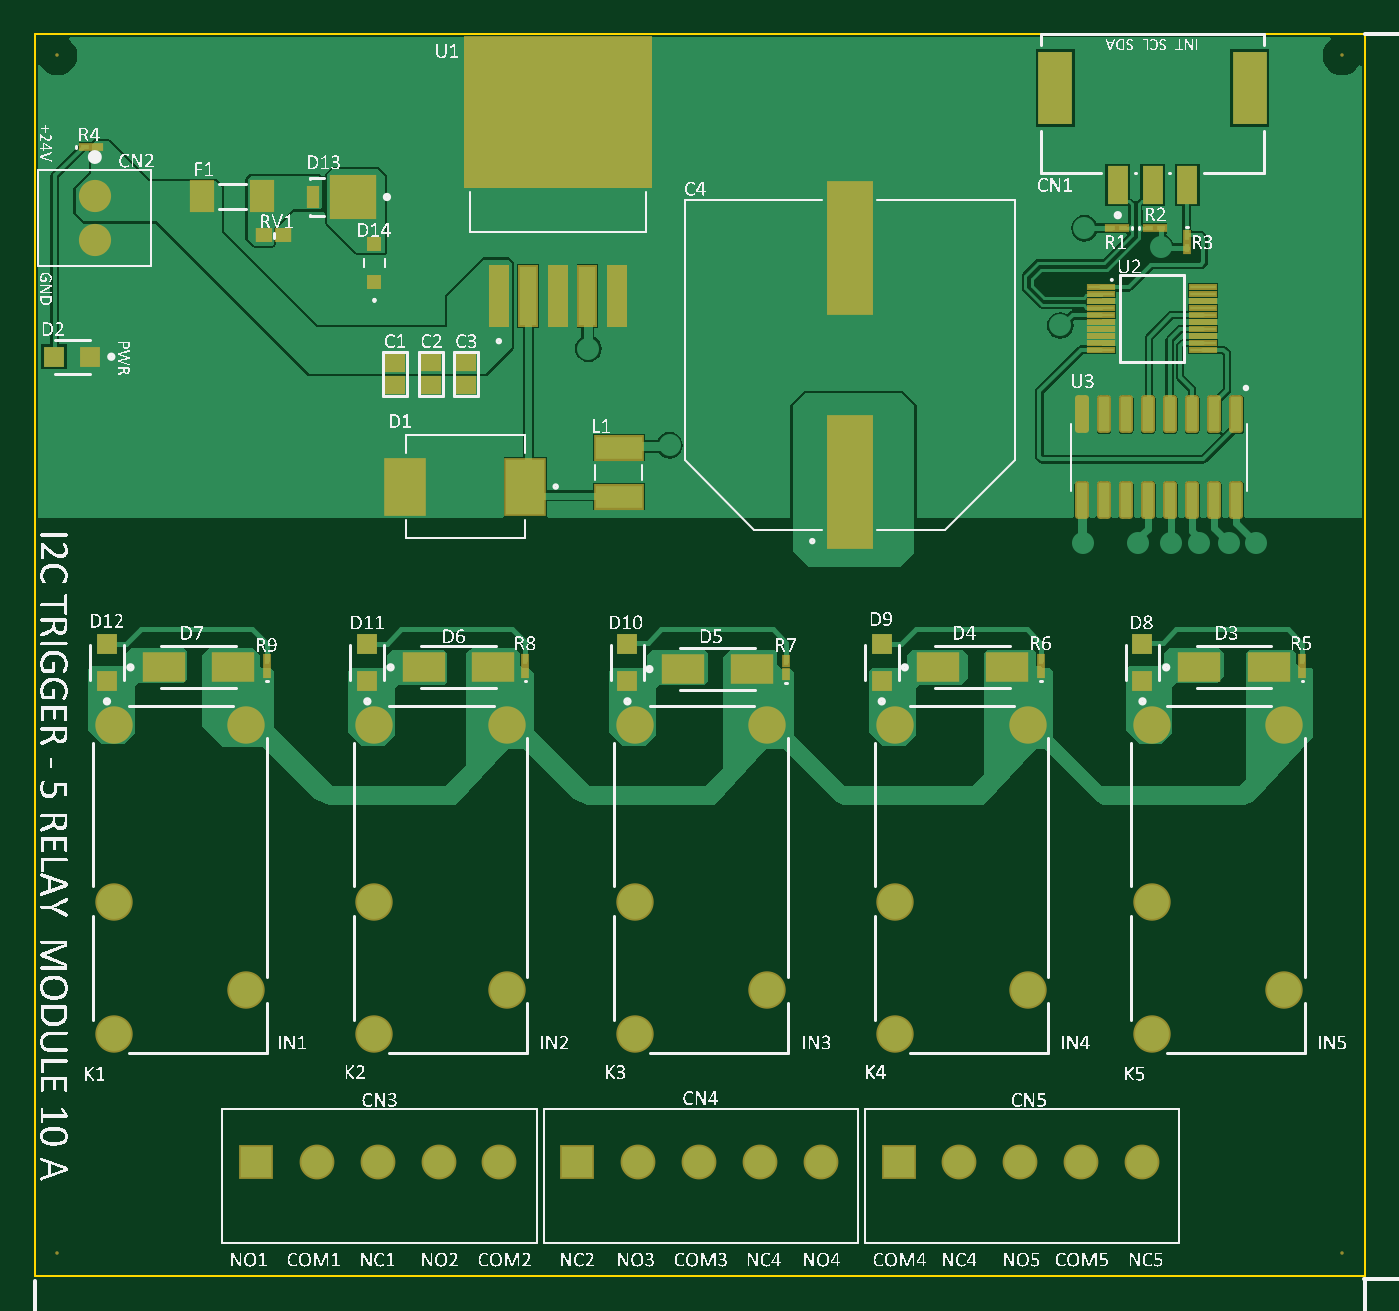
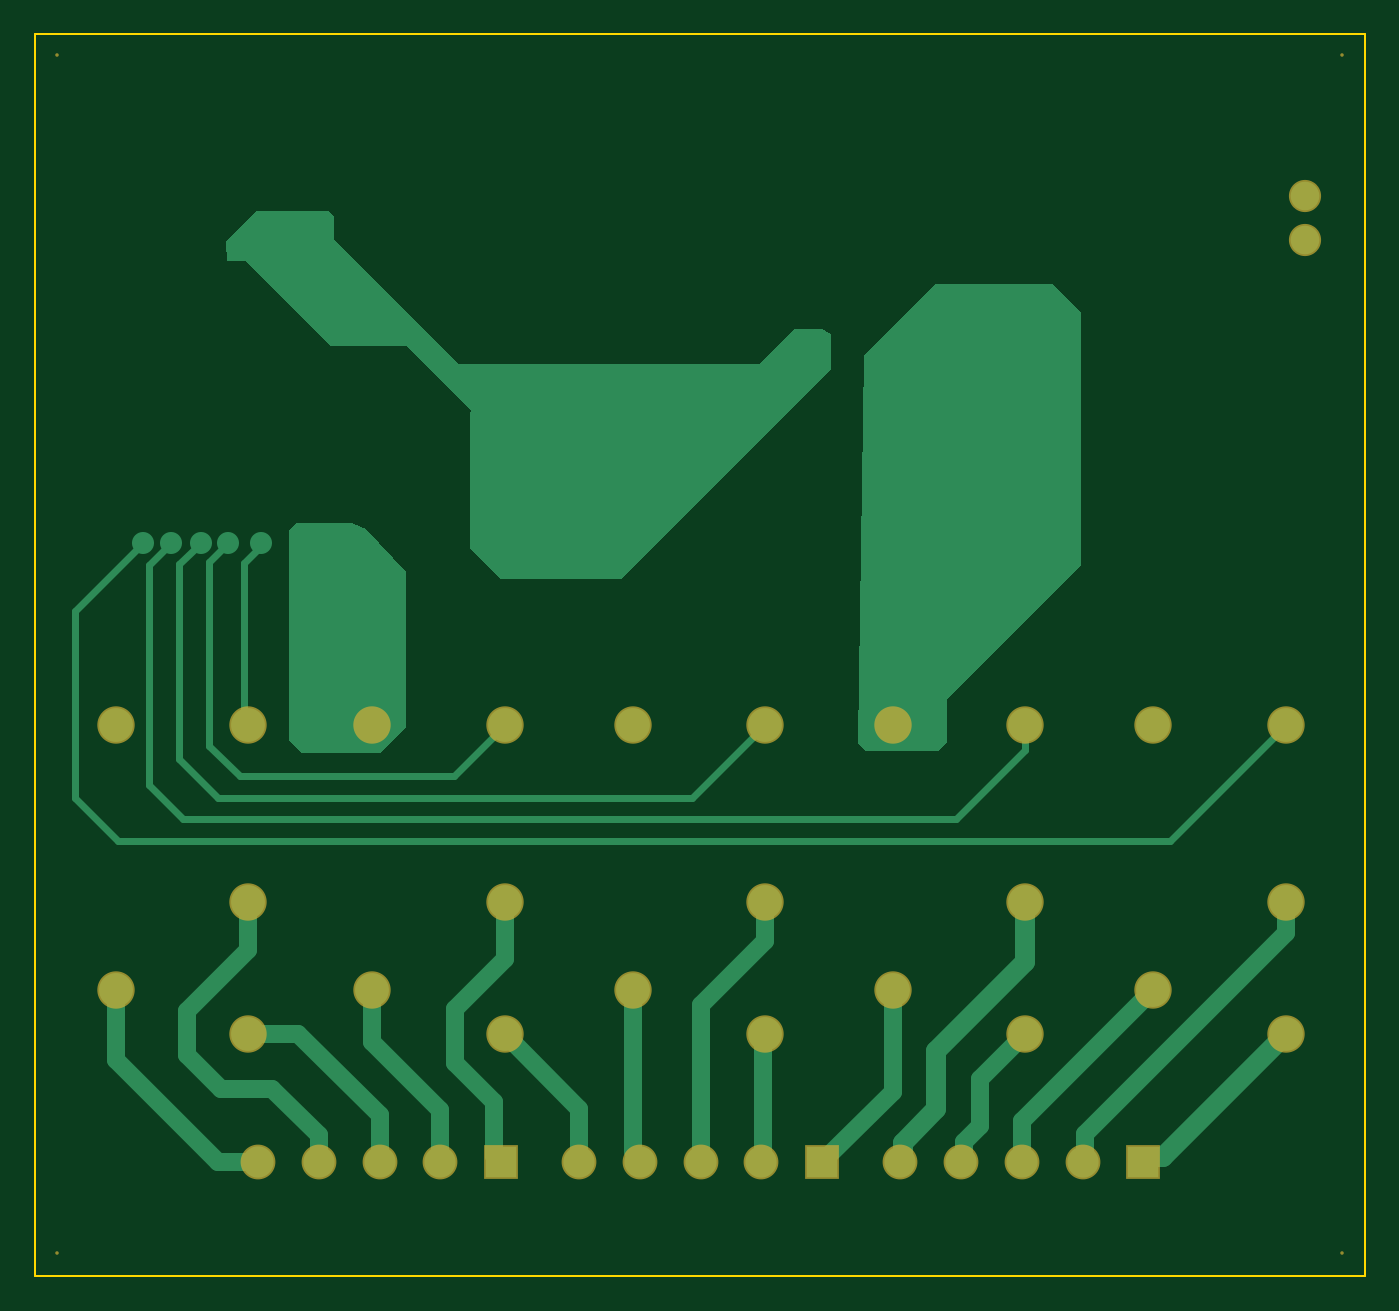
Circuit board: 7 layer files. Board 76.6 x 71.6 mm.
- bottom_copper: Relayboard.GBL (4844 bytes)
- bottom_mask: Relayboard.GBS (1094 bytes)
- outline: Relayboard.GKO (295 bytes)
- top_copper: Relayboard.GTL (27446 bytes)
- top_silk: Relayboard.GTO (638010 bytes)
- paste: Relayboard.GTP (3467 bytes)
- top_mask: Relayboard.GTS (4407 bytes)

=== bottom_copper: Relayboard.GBL ===
G04*
G04 #@! TF.GenerationSoftware,Altium Limited,Altium Designer,20.0.10 (225)*
G04*
G04 Layer_Physical_Order=2*
G04 Layer_Color=16711680*
%FSLAX25Y25*%
%MOIN*%
G70*
G01*
G75*
%ADD55C,0.01500*%
%ADD59R,0.07087X0.07087*%
%ADD60C,0.07087*%
%ADD61C,0.07677*%
%ADD62C,0.06496*%
%ADD63C,0.05000*%
%ADD64C,0.02500*%
%ADD65C,0.04000*%
%ADD66C,0.04500*%
G36*
X97460Y225023D02*
X113614Y208869D01*
X114957Y120885D01*
X113220Y119114D01*
X96742Y119052D01*
X94704Y121081D01*
X94704Y130929D01*
X64389Y161243D01*
Y218724D01*
X70688Y225023D01*
X97460Y225023D01*
D02*
G37*
G36*
X241161Y241558D02*
X251397D01*
X258065Y234891D01*
X258309Y234248D01*
X258090Y230535D01*
X257696Y230141D01*
X253759D01*
X234468Y210850D01*
X217145D01*
X202578Y196283D01*
X202972Y195889D01*
Y165180D01*
X195885Y158094D01*
X168720D01*
X121082Y205732D01*
Y213606D01*
X123051Y214787D01*
X129350D01*
X137224Y206913D01*
X205334D01*
X233681Y235259D01*
Y240377D01*
X234862Y241558D01*
X241161Y241558D01*
D02*
G37*
G36*
X243917Y169117D02*
Y121480D01*
X241161Y118724D01*
X223444D01*
X217539Y124629D01*
Y159669D01*
X226546Y169369D01*
X229581Y170692D01*
X234862Y170692D01*
X242342D01*
X243917Y169117D01*
D02*
G37*
D55*
X253224Y124944D02*
X254153Y125873D01*
X250216Y165574D02*
Y166362D01*
X254153Y125873D02*
Y161637D01*
X250216Y165574D02*
X254153Y161637D01*
X270689Y166362D02*
X275807Y161243D01*
X267933Y103566D02*
X275807Y111440D01*
Y161243D01*
X260059Y108487D02*
X268917Y117346D01*
X263996Y166362D02*
X268917Y161440D01*
Y117346D02*
Y161440D01*
X255137Y113409D02*
X262027Y120299D01*
X257696Y166362D02*
X262027Y162031D01*
Y120299D02*
Y162031D01*
X206633Y113409D02*
X255137D01*
X92736Y103566D02*
X267933D01*
X152499Y108487D02*
X260059D01*
X195098Y124944D02*
X206633Y113409D01*
X76988Y119314D02*
Y124944D01*
Y119314D02*
X92736Y103566D01*
X136043Y124944D02*
X152499Y108487D01*
X17968Y124944D02*
X44267Y98645D01*
X282696D01*
X292539Y108487D01*
X276988Y166362D02*
X292539Y150810D01*
Y108487D02*
Y150810D01*
D59*
X195885Y25810D02*
D03*
X123051D02*
D03*
X50216D02*
D03*
D60*
X209665D02*
D03*
X223444D02*
D03*
X237224D02*
D03*
X251003D02*
D03*
X136830D02*
D03*
X150610D02*
D03*
X164389D02*
D03*
X178169D02*
D03*
X63996D02*
D03*
X77775D02*
D03*
X91555D02*
D03*
X105334D02*
D03*
D61*
X283224Y124944D02*
D03*
Y64944D02*
D03*
X253224Y54944D02*
D03*
Y84944D02*
D03*
Y124944D02*
D03*
X225098D02*
D03*
Y64944D02*
D03*
X195098Y54944D02*
D03*
Y84944D02*
D03*
Y124944D02*
D03*
X166043D02*
D03*
Y64944D02*
D03*
X136043Y54944D02*
D03*
Y84944D02*
D03*
Y124944D02*
D03*
X106988D02*
D03*
Y64944D02*
D03*
X76988Y54944D02*
D03*
Y84944D02*
D03*
Y124944D02*
D03*
X47968D02*
D03*
Y64944D02*
D03*
X17968Y54944D02*
D03*
Y84944D02*
D03*
Y124944D02*
D03*
D62*
X13602Y244984D02*
D03*
Y234984D02*
D03*
D63*
X250216Y166362D02*
D03*
X257696D02*
D03*
X276988D02*
D03*
X270689D02*
D03*
X263996D02*
D03*
X237618D02*
D03*
X97204Y220436D02*
D03*
X101535Y212169D02*
D03*
X86181D02*
D03*
X70826D02*
D03*
X125492Y210259D02*
D03*
X143917Y188409D02*
D03*
X232500Y215574D02*
D03*
X238011Y237621D02*
D03*
X255334Y233291D02*
D03*
D64*
X194704Y177385D02*
D03*
X180925Y164787D02*
D03*
X189980D02*
D03*
Y197858D02*
D03*
X180925D02*
D03*
X176594Y189196D02*
D03*
Y181322D02*
D03*
X194704Y185259D02*
D03*
X176594Y177385D02*
D03*
Y185259D02*
D03*
X194704Y181322D02*
D03*
Y189196D02*
D03*
D65*
X260059Y25810D02*
X283224Y48976D01*
X251003Y25810D02*
X260059D01*
X283224Y48976D02*
Y64944D01*
X17968Y77743D02*
Y84944D01*
X63523Y26283D02*
Y32188D01*
X17968Y77743D02*
X63523Y32188D01*
Y26283D02*
X63996Y25810D01*
X87275Y34009D02*
X90964Y30320D01*
X87275Y34009D02*
Y44657D01*
X76988Y54944D02*
X87275Y44657D01*
X47968Y64944D02*
X77775Y35137D01*
Y25810D02*
Y35137D01*
X90964Y26401D02*
Y30320D01*
Y26401D02*
X91555Y25810D01*
X106988Y41873D02*
Y64944D01*
Y41873D02*
X123051Y25810D01*
X136043Y54944D02*
X136436Y54550D01*
Y26204D02*
Y54550D01*
Y26204D02*
X136830Y25810D01*
X150610D02*
Y61382D01*
X136043Y75949D02*
Y84944D01*
Y75949D02*
X150610Y61382D01*
X166043Y28299D02*
Y64944D01*
X164389Y26646D02*
X166043Y28299D01*
X164389Y25810D02*
Y26646D01*
X178169Y38015D02*
X195098Y54944D01*
X178169Y25810D02*
Y38015D01*
X195098Y71873D02*
X206436Y60535D01*
X197429Y27354D02*
Y39440D01*
X206436Y48448D01*
Y60535D01*
X225098Y53014D02*
Y64944D01*
X195885Y25810D02*
X197429Y27354D01*
X209665Y25810D02*
Y37581D01*
X225098Y53014D01*
X223444Y36440D02*
X241948Y54944D01*
X223444Y25810D02*
Y36440D01*
X241948Y54944D02*
X253224D01*
X195098Y71873D02*
Y84944D01*
X237224Y31966D02*
X247800Y42543D01*
X259468D01*
X237224Y25810D02*
Y31966D01*
X259468Y42543D02*
X267145Y50220D01*
Y60124D01*
X253224Y74045D02*
Y84944D01*
Y74045D02*
X267145Y60124D01*
D66*
X17968Y54944D02*
X45809Y27104D01*
X48923D01*
X50216Y25810D01*
X97238Y37835D02*
Y51083D01*
X104839Y26305D02*
Y30233D01*
Y26305D02*
X105334Y25810D01*
X76988Y71333D02*
Y84944D01*
Y71333D02*
X97238Y51083D01*
Y37835D02*
X104839Y30233D01*
M02*

=== bottom_mask: Relayboard.GBS ===
G04*
G04 #@! TF.GenerationSoftware,Altium Limited,Altium Designer,20.0.10 (225)*
G04*
G04 Layer_Color=16711935*
%FSLAX25Y25*%
%MOIN*%
G70*
G01*
G75*
%ADD47C,0.00800*%
%ADD48R,0.07887X0.07887*%
%ADD49C,0.07887*%
%ADD50C,0.08477*%
%ADD51C,0.07296*%
D47*
X296476Y276795D02*
D03*
Y5141D02*
D03*
X5137D02*
D03*
Y276795D02*
D03*
D48*
X195885Y25810D02*
D03*
X123051D02*
D03*
X50216D02*
D03*
D49*
X209665D02*
D03*
X223444D02*
D03*
X237224D02*
D03*
X251003D02*
D03*
X136830D02*
D03*
X150610D02*
D03*
X164389D02*
D03*
X178169D02*
D03*
X63996D02*
D03*
X77775D02*
D03*
X91555D02*
D03*
X105334D02*
D03*
D50*
X283224Y124944D02*
D03*
Y64944D02*
D03*
X253224Y54944D02*
D03*
Y84944D02*
D03*
Y124944D02*
D03*
X225098D02*
D03*
Y64944D02*
D03*
X195098Y54944D02*
D03*
Y84944D02*
D03*
Y124944D02*
D03*
X166043D02*
D03*
Y64944D02*
D03*
X136043Y54944D02*
D03*
Y84944D02*
D03*
Y124944D02*
D03*
X106988D02*
D03*
Y64944D02*
D03*
X76988Y54944D02*
D03*
Y84944D02*
D03*
Y124944D02*
D03*
X47968D02*
D03*
Y64944D02*
D03*
X17968Y54944D02*
D03*
Y84944D02*
D03*
Y124944D02*
D03*
D51*
X13602Y244984D02*
D03*
Y234984D02*
D03*
M02*

=== outline: Relayboard.GKO ===
G04*
G04 #@! TF.GenerationSoftware,Altium Limited,Altium Designer,20.0.10 (225)*
G04*
G04 Layer_Color=16711935*
%FSLAX25Y25*%
%MOIN*%
G70*
G01*
G75*
%ADD14C,0.00394*%
D14*
X301586Y281716D02*
X301586Y0D01*
X-0Y281716D02*
X301586D01*
X0Y0D02*
X23113D01*
X301586Y0D01*
X-0Y281716D02*
X0Y0D01*
M02*

=== top_copper: Relayboard.GTL (27446 bytes, source omitted) ===
=== top_silk: Relayboard.GTO (638010 bytes, source omitted) ===
=== paste: Relayboard.GTP ===
G04*
G04 #@! TF.GenerationSoftware,Altium Limited,Altium Designer,20.0.10 (225)*
G04*
G04 Layer_Color=8421504*
%FSLAX25Y25*%
%MOIN*%
G70*
G01*
G75*
%ADD18R,0.04724X0.04724*%
%ADD19R,0.01181X0.01968*%
%ADD20R,0.09843X0.06693*%
%ADD21R,0.10709X0.05118*%
G04:AMPARAMS|DCode=22|XSize=77.56mil|YSize=23.62mil|CornerRadius=2.95mil|HoleSize=0mil|Usage=FLASHONLY|Rotation=270.000|XOffset=0mil|YOffset=0mil|HoleType=Round|Shape=RoundedRectangle|*
%AMROUNDEDRECTD22*
21,1,0.07756,0.01772,0,0,270.0*
21,1,0.07165,0.02362,0,0,270.0*
1,1,0.00591,-0.00886,-0.03583*
1,1,0.00591,-0.00886,0.03583*
1,1,0.00591,0.00886,0.03583*
1,1,0.00591,0.00886,-0.03583*
%
%ADD22ROUNDEDRECTD22*%
%ADD23R,0.05807X0.00787*%
%ADD24R,0.01968X0.01181*%
%ADD25R,0.07874X0.16535*%
%ADD26R,0.04724X0.08661*%
%ADD27R,0.09843X0.29528*%
%ADD28R,0.08858X0.12520*%
%ADD29R,0.03740X0.03347*%
%ADD30R,0.10512X0.10000*%
%ADD31R,0.03000X0.05000*%
%ADD32R,0.02362X0.02362*%
%ADD33R,0.03150X0.02362*%
%ADD34R,0.04921X0.06496*%
%ADD35R,0.04724X0.04724*%
G36*
X139468Y247259D02*
X97736D01*
Y280724D01*
X139468D01*
Y247259D01*
D02*
G37*
G36*
X133759Y215763D02*
X130216D01*
Y228755D01*
X133759D01*
Y215763D01*
D02*
G37*
G36*
X127066D02*
X123523D01*
Y228755D01*
X127066D01*
Y215763D01*
D02*
G37*
G36*
X120373D02*
X116830D01*
Y228755D01*
X120373D01*
Y215763D01*
D02*
G37*
G36*
X113681D02*
X110137D01*
Y228755D01*
X113681D01*
Y215763D01*
D02*
G37*
G36*
X106988D02*
X103444D01*
Y228755D01*
X106988D01*
Y215763D01*
D02*
G37*
D18*
X16358Y143330D02*
D03*
Y135062D02*
D03*
X75401Y143330D02*
D03*
Y135062D02*
D03*
X134381D02*
D03*
Y143330D02*
D03*
X251169Y143330D02*
D03*
Y135062D02*
D03*
X192043Y143330D02*
D03*
Y135062D02*
D03*
D19*
X111240Y139787D02*
D03*
Y137031D02*
D03*
X170295Y139393D02*
D03*
Y136637D02*
D03*
X228169Y139787D02*
D03*
Y137031D02*
D03*
X287425Y139787D02*
D03*
Y137031D02*
D03*
X52578Y139787D02*
D03*
Y137031D02*
D03*
X261240Y235850D02*
D03*
Y233094D02*
D03*
D20*
X88177Y138050D02*
D03*
X103925D02*
D03*
X204775D02*
D03*
X220523D02*
D03*
X146870Y137657D02*
D03*
X162618D02*
D03*
X264051Y138050D02*
D03*
X279799D02*
D03*
X29188D02*
D03*
X44936D02*
D03*
D21*
X132401Y187858D02*
D03*
Y176755D02*
D03*
D22*
X272441Y175909D02*
D03*
X267441D02*
D03*
X262440D02*
D03*
X257440D02*
D03*
X252441D02*
D03*
X247441D02*
D03*
X242441D02*
D03*
X237440D02*
D03*
Y195397D02*
D03*
X242441D02*
D03*
X247441D02*
D03*
X252441D02*
D03*
X257440D02*
D03*
X262440D02*
D03*
X267441D02*
D03*
X272441D02*
D03*
D23*
X241799Y224236D02*
D03*
Y222661D02*
D03*
Y221086D02*
D03*
Y219511D02*
D03*
Y217936D02*
D03*
Y216361D02*
D03*
Y214787D02*
D03*
Y213212D02*
D03*
Y211637D02*
D03*
Y210062D02*
D03*
X264933D02*
D03*
Y211637D02*
D03*
Y213212D02*
D03*
Y214787D02*
D03*
Y216361D02*
D03*
Y217936D02*
D03*
Y219511D02*
D03*
Y221086D02*
D03*
Y222661D02*
D03*
Y224236D02*
D03*
D24*
X255334Y237621D02*
D03*
X252578D02*
D03*
X243917D02*
D03*
X246673D02*
D03*
X14192Y256125D02*
D03*
X11436D02*
D03*
D25*
X275488Y269440D02*
D03*
X231393D02*
D03*
D26*
X245566Y247472D02*
D03*
X253440D02*
D03*
X261315D02*
D03*
D27*
X184755Y233200D02*
D03*
Y180051D02*
D03*
D28*
X111240Y179051D02*
D03*
X84035D02*
D03*
D29*
X81614Y207110D02*
D03*
Y201992D02*
D03*
X89811Y207232D02*
D03*
Y202114D02*
D03*
X97811Y207232D02*
D03*
Y202114D02*
D03*
D30*
X72257Y244708D02*
D03*
D31*
X63002D02*
D03*
D32*
X76988Y225417D02*
D03*
Y234078D02*
D03*
D33*
X51988Y236047D02*
D03*
X56318D02*
D03*
D34*
X38011Y244905D02*
D03*
X51594D02*
D03*
D35*
X4350Y208488D02*
D03*
X12618D02*
D03*
M02*

=== top_mask: Relayboard.GTS ===
G04*
G04 #@! TF.GenerationSoftware,Altium Limited,Altium Designer,20.0.10 (225)*
G04*
G04 Layer_Color=8388736*
%FSLAX25Y25*%
%MOIN*%
G70*
G01*
G75*
%ADD18R,0.04724X0.04724*%
%ADD20R,0.09843X0.06693*%
%ADD25R,0.07874X0.16535*%
%ADD26R,0.04724X0.08661*%
%ADD30R,0.10512X0.10000*%
%ADD31R,0.03000X0.05000*%
%ADD35R,0.04724X0.04724*%
%ADD36R,0.01981X0.02769*%
%ADD37R,0.11509X0.05918*%
G04:AMPARAMS|DCode=38|XSize=85.56mil|YSize=31.62mil|CornerRadius=6.95mil|HoleSize=0mil|Usage=FLASHONLY|Rotation=270.000|XOffset=0mil|YOffset=0mil|HoleType=Round|Shape=RoundedRectangle|*
%AMROUNDEDRECTD38*
21,1,0.08556,0.01772,0,0,270.0*
21,1,0.07165,0.03162,0,0,270.0*
1,1,0.01391,-0.00886,-0.03583*
1,1,0.01391,-0.00886,0.03583*
1,1,0.01391,0.00886,0.03583*
1,1,0.01391,0.00886,-0.03583*
%
%ADD38ROUNDEDRECTD38*%
%ADD39R,0.06607X0.01587*%
%ADD40R,0.02769X0.01981*%
%ADD41R,0.10642X0.30328*%
%ADD42R,0.09658X0.13320*%
%ADD43R,0.04540X0.04147*%
%ADD44R,0.03162X0.03162*%
%ADD45R,0.03950X0.03162*%
%ADD46R,0.05721X0.07296*%
%ADD47C,0.00800*%
%ADD48R,0.07887X0.07887*%
%ADD49C,0.07887*%
%ADD50C,0.08477*%
%ADD51C,0.07296*%
G36*
X139940Y246787D02*
X97263D01*
Y281196D01*
X139940D01*
Y246787D01*
D02*
G37*
G36*
X134232Y215291D02*
X129744D01*
Y229228D01*
X134232D01*
Y215291D01*
D02*
G37*
G36*
X127539D02*
X123051D01*
Y229228D01*
X127539D01*
Y215291D01*
D02*
G37*
G36*
X120846D02*
X116358D01*
Y229228D01*
X120846D01*
Y215291D01*
D02*
G37*
G36*
X114153D02*
X109665D01*
Y229228D01*
X114153D01*
Y215291D01*
D02*
G37*
G36*
X107460D02*
X102972D01*
Y229228D01*
X107460D01*
Y215291D01*
D02*
G37*
D18*
X16358Y143330D02*
D03*
Y135062D02*
D03*
X75401Y143330D02*
D03*
Y135062D02*
D03*
X134381D02*
D03*
Y143330D02*
D03*
X251169Y143330D02*
D03*
Y135062D02*
D03*
X192043Y143330D02*
D03*
Y135062D02*
D03*
D20*
X88177Y138050D02*
D03*
X103925D02*
D03*
X204775D02*
D03*
X220523D02*
D03*
X146870Y137657D02*
D03*
X162618D02*
D03*
X264051Y138050D02*
D03*
X279799D02*
D03*
X29188D02*
D03*
X44936D02*
D03*
D25*
X275488Y269440D02*
D03*
X231393D02*
D03*
D26*
X245566Y247472D02*
D03*
X253440D02*
D03*
X261315D02*
D03*
D30*
X72257Y244708D02*
D03*
D31*
X63002D02*
D03*
D35*
X4350Y208488D02*
D03*
X12618D02*
D03*
D36*
X111240Y139787D02*
D03*
Y137031D02*
D03*
X170295Y139393D02*
D03*
Y136637D02*
D03*
X228169Y139787D02*
D03*
Y137031D02*
D03*
X287425Y139787D02*
D03*
Y137031D02*
D03*
X52578Y139787D02*
D03*
Y137031D02*
D03*
X261240Y235850D02*
D03*
Y233094D02*
D03*
D37*
X132401Y187858D02*
D03*
Y176755D02*
D03*
D38*
X272441Y175909D02*
D03*
X267441D02*
D03*
X262440D02*
D03*
X257440D02*
D03*
X252441D02*
D03*
X247441D02*
D03*
X242441D02*
D03*
X237440D02*
D03*
Y195397D02*
D03*
X242441D02*
D03*
X247441D02*
D03*
X252441D02*
D03*
X257440D02*
D03*
X262440D02*
D03*
X267441D02*
D03*
X272441D02*
D03*
D39*
X241799Y224236D02*
D03*
Y222661D02*
D03*
Y221086D02*
D03*
Y219511D02*
D03*
Y217936D02*
D03*
Y216361D02*
D03*
Y214787D02*
D03*
Y213212D02*
D03*
Y211637D02*
D03*
Y210062D02*
D03*
X264933D02*
D03*
Y211637D02*
D03*
Y213212D02*
D03*
Y214787D02*
D03*
Y216361D02*
D03*
Y217936D02*
D03*
Y219511D02*
D03*
Y221086D02*
D03*
Y222661D02*
D03*
Y224236D02*
D03*
D40*
X255334Y237621D02*
D03*
X252578D02*
D03*
X243917D02*
D03*
X246673D02*
D03*
X14192Y256125D02*
D03*
X11436D02*
D03*
D41*
X184755Y233200D02*
D03*
Y180051D02*
D03*
D42*
X111240Y179051D02*
D03*
X84035D02*
D03*
D43*
X81614Y207110D02*
D03*
Y201992D02*
D03*
X89811Y207232D02*
D03*
Y202114D02*
D03*
X97811Y207232D02*
D03*
Y202114D02*
D03*
D44*
X76988Y225417D02*
D03*
Y234078D02*
D03*
D45*
X51988Y236047D02*
D03*
X56318D02*
D03*
D46*
X38011Y244905D02*
D03*
X51594D02*
D03*
D47*
X296476Y276795D02*
D03*
Y5141D02*
D03*
X5137D02*
D03*
Y276795D02*
D03*
D48*
X195885Y25810D02*
D03*
X123051D02*
D03*
X50216D02*
D03*
D49*
X209665D02*
D03*
X223444D02*
D03*
X237224D02*
D03*
X251003D02*
D03*
X136830D02*
D03*
X150610D02*
D03*
X164389D02*
D03*
X178169D02*
D03*
X63996D02*
D03*
X77775D02*
D03*
X91555D02*
D03*
X105334D02*
D03*
D50*
X283224Y124944D02*
D03*
Y64944D02*
D03*
X253224Y54944D02*
D03*
Y84944D02*
D03*
Y124944D02*
D03*
X225098D02*
D03*
Y64944D02*
D03*
X195098Y54944D02*
D03*
Y84944D02*
D03*
Y124944D02*
D03*
X166043D02*
D03*
Y64944D02*
D03*
X136043Y54944D02*
D03*
Y84944D02*
D03*
Y124944D02*
D03*
X106988D02*
D03*
Y64944D02*
D03*
X76988Y54944D02*
D03*
Y84944D02*
D03*
Y124944D02*
D03*
X47968D02*
D03*
Y64944D02*
D03*
X17968Y54944D02*
D03*
Y84944D02*
D03*
Y124944D02*
D03*
D51*
X13602Y244984D02*
D03*
Y234984D02*
D03*
M02*

